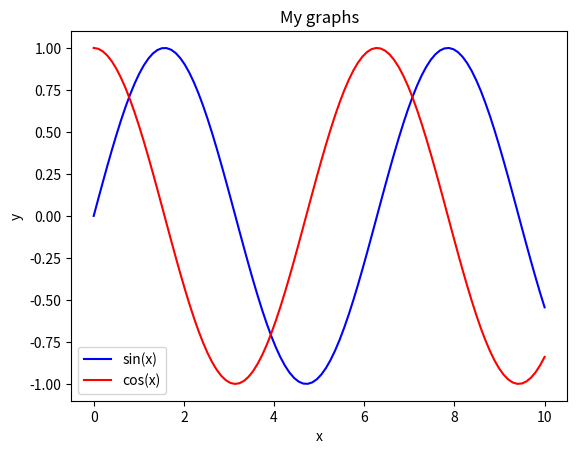

Recreate this plot in Python.
import numpy as np
import matplotlib.pyplot as plt

# Données
x = np.linspace(0, 10, 100)
y1 = np.sin(x)
y2 = np.cos(x)

# Tracer la courbe
plt.plot(x, y1, label='sin(x)', color='blue')
plt.plot(x, y2, label='cos(x)', color='red')
plt.title('My graphs')
plt.xlabel('x')
plt.ylabel('y')

plt.legend()

# save figure to a file
plt.savefig("graph1.png")

#show graph
plt.show()